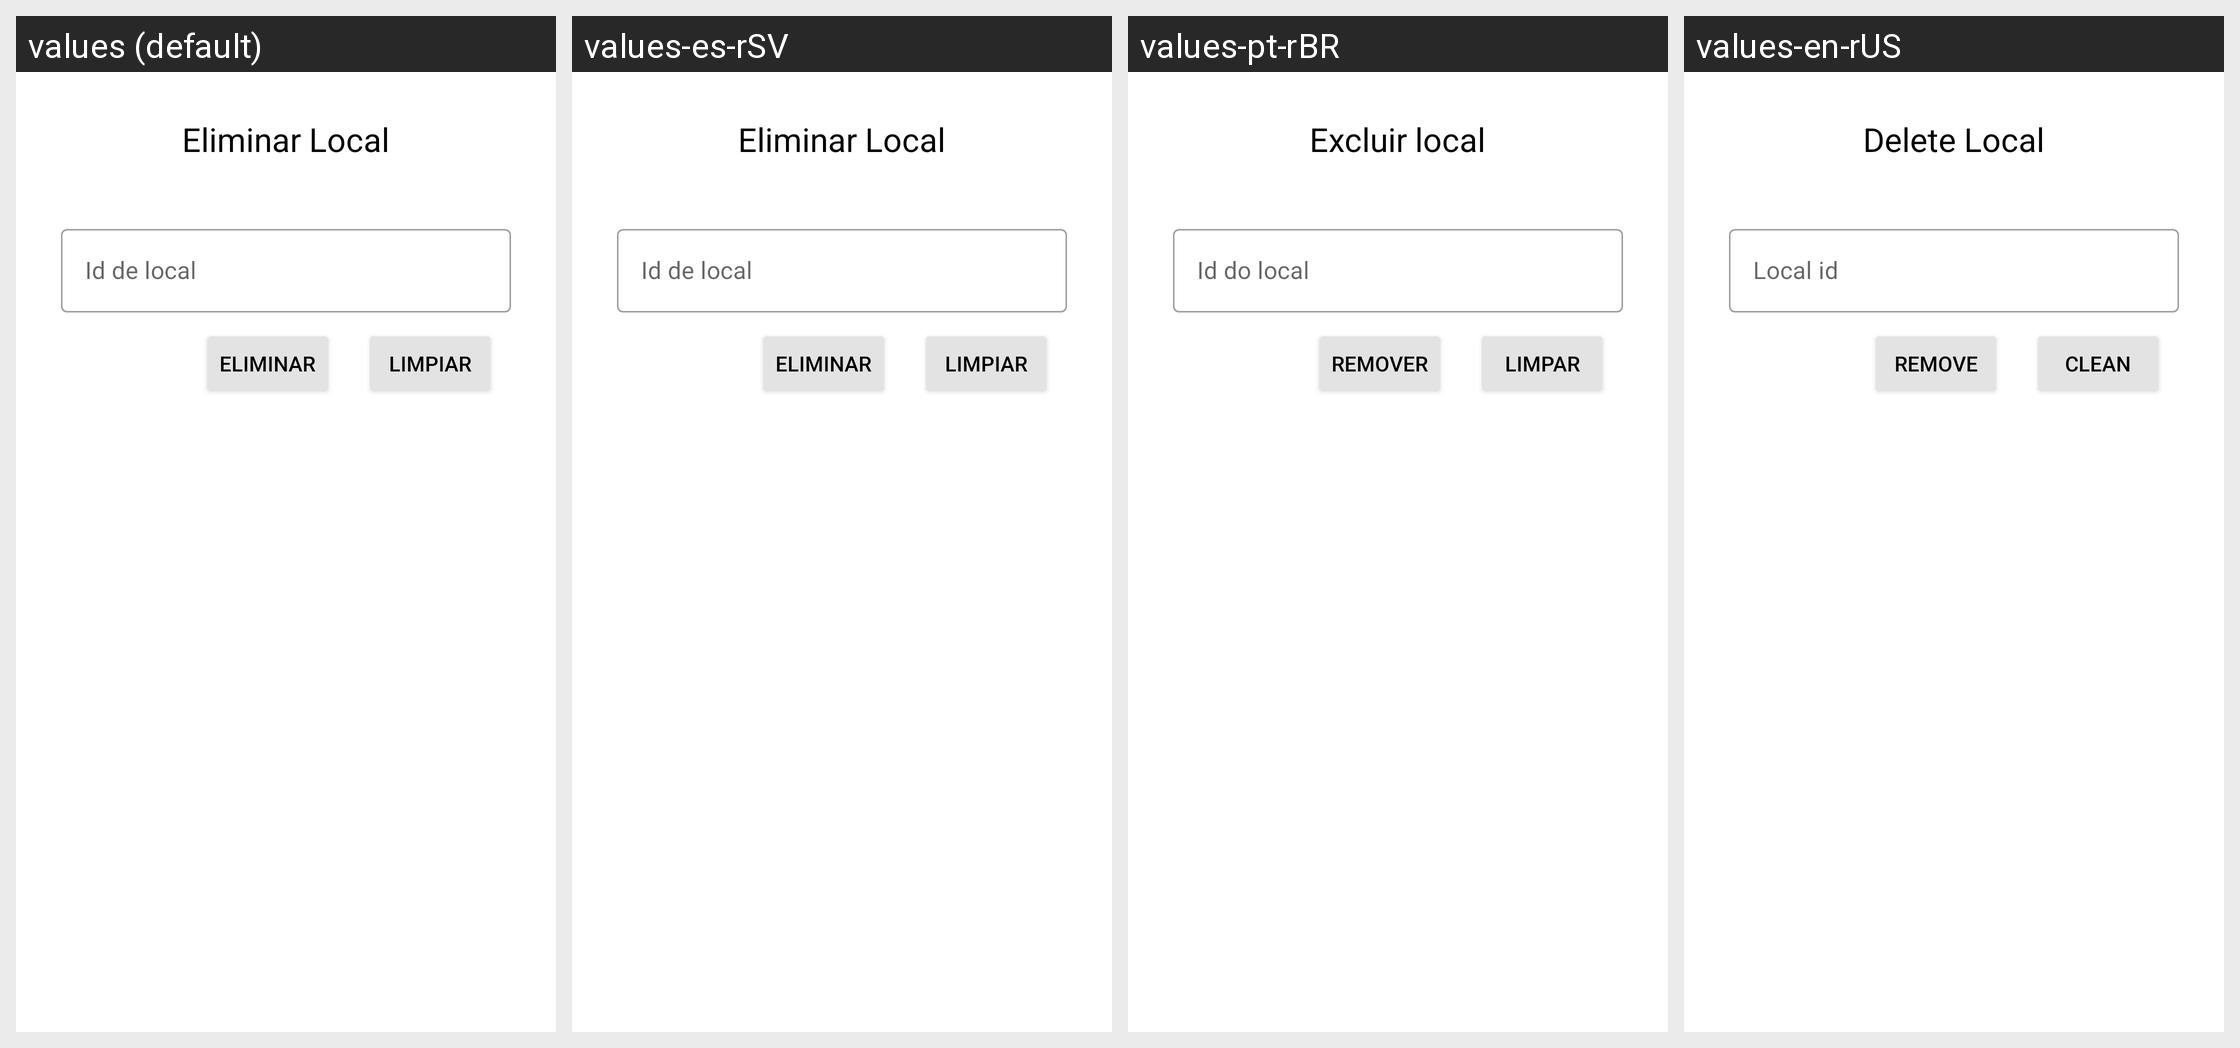

Strings drawn on this Android screen and how each of the app's shown locales translates them:
Android screen res/layout/activity_local_eliminar.xml rendered under 4 locales, left to right: values (default), values-es-rSV, values-pt-rBR, values-en-rUS. Device: Nexus 5 (rendered at 1080×1920; each locale shown at half size, 540×960, under a caption strip naming it); theme Theme.PolideportivoUES.
Strings drawn on this screen, with the default value and each locale's value (text and hints the layout hard-codes, and strings that could not be matched under every locale, appear in the picture but are not listed):

eliminarLocal
  values: Eliminar Local
  values-es-rSV: Eliminar Local
  values-pt-rBR: Excluir local
  values-en-rUS: Delete Local

idLocaltxt
  values: Id de local
  values-es-rSV: Id de local
  values-pt-rBR: Id do local
  values-en-rUS: Local id

botonEliminar
  values: Eliminar
  values-es-rSV: Eliminar
  values-pt-rBR: Remover
  values-en-rUS: Remove

btnLimpiar
  values: Limpiar
  values-es-rSV: Limpiar
  values-pt-rBR: Limpar
  values-en-rUS: Clean
